Dataset: processed (GitHub, ayush-sawant-ai/Brain-Tumor-Detection). Classes: glioma, meningioma, no tumor, pituitary tumor.

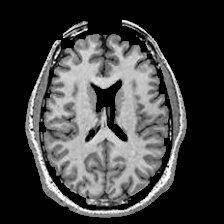
Label: no tumor

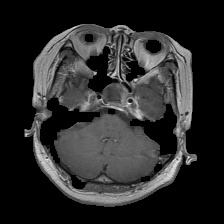
Label: pituitary tumor

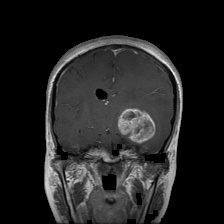
Label: glioma

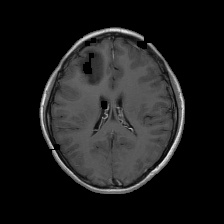
Label: glioma

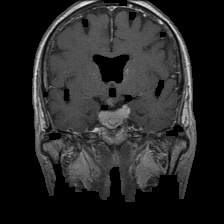
Label: pituitary tumor

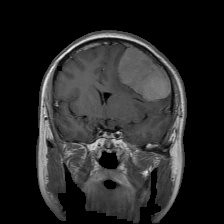
Label: meningioma
